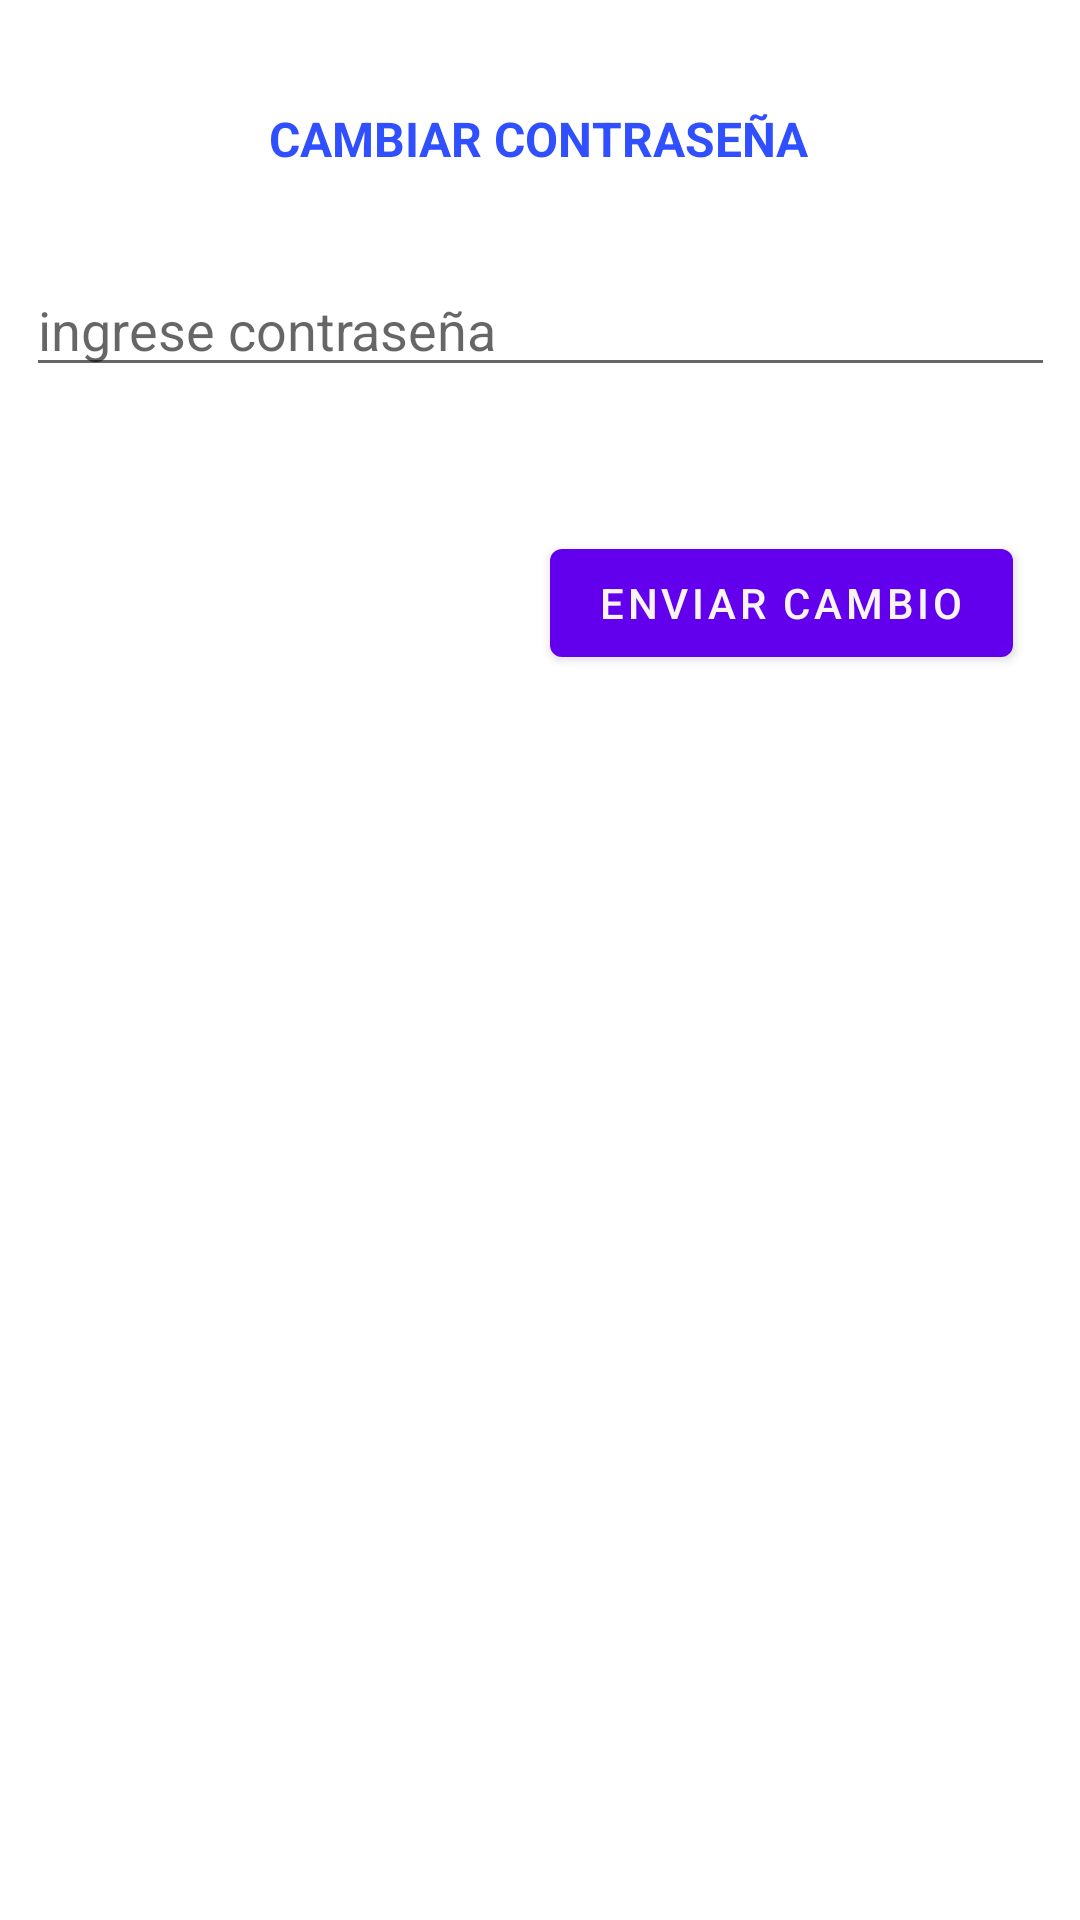

Here is an Android app screen rendered from its layout file. Give the layout XML and the strings, colors and styles it references.
<!-- AndroidManifest.xml: application theme Theme.LoginFirebase -->
<!-- res/layout/activity_recordar_pass.xml -->
<?xml version="1.0" encoding="utf-8"?>
<androidx.constraintlayout.widget.ConstraintLayout xmlns:android="http://schemas.android.com/apk/res/android"
    xmlns:app="http://schemas.android.com/apk/res-auto"
    xmlns:tools="http://schemas.android.com/tools"
    android:layout_width="match_parent"
    android:layout_height="match_parent"
    tools:context=".RecordarPassActivity">

    <TextView
        android:id="@+id/textView"
        android:layout_width="wrap_content"
        android:layout_height="wrap_content"
        android:fontFamily="sans-serif"
        android:text="CAMBIAR CONTRASEÑA"
        android:textAlignment="center"
        android:textAppearance="@style/TextAppearance.AppCompat.Body1"
        android:textColor="#304FFE"
        android:textSize="16sp"
        android:textStyle="bold"
        app:layout_constraintBottom_toBottomOf="parent"
        app:layout_constraintEnd_toEndOf="parent"
        app:layout_constraintHorizontal_bias="0.497"
        app:layout_constraintStart_toStartOf="parent"
        app:layout_constraintTop_toTopOf="parent"
        app:layout_constraintVertical_bias="0.057" />

    <EditText
        android:id="@+id/txtCambiarContra"
        android:layout_width="343dp"
        android:layout_height="41dp"
        android:ems="10"
        android:hint="ingrese contraseña"
        android:inputType="textEmailAddress"
        app:layout_constraintBottom_toBottomOf="parent"
        app:layout_constraintEnd_toEndOf="parent"
        app:layout_constraintStart_toStartOf="parent"
        app:layout_constraintTop_toBottomOf="@+id/textView"
        app:layout_constraintVertical_bias="0.057" />

    <Button
        android:id="@+id/btnCambiar"
        android:layout_width="wrap_content"
        android:layout_height="wrap_content"
        android:layout_marginTop="48dp"
        android:text="Enviar Cambio"
        android:textColor="#F8F4F4"
        app:layout_constraintEnd_toEndOf="parent"
        app:layout_constraintHorizontal_bias="0.892"
        app:layout_constraintStart_toStartOf="parent"
        app:layout_constraintTop_toBottomOf="@+id/txtCambiarContra" />

    <ImageView
        android:id="@+id/imageView4"
        android:layout_width="215dp"
        android:layout_height="292dp"
        android:layout_marginTop="24dp"
        app:layout_constraintEnd_toEndOf="parent"
        app:layout_constraintStart_toStartOf="parent"
        app:layout_constraintTop_toBottomOf="@+id/btnCambiar"
        app:srcCompat="@drawable/revision" />
</androidx.constraintlayout.widget.ConstraintLayout>
<!-- resources referenced by this layout -->
<resources>
  <style name="Theme.LoginFirebase" parent="Theme.MaterialComponents.DayNight.DarkActionBar">
          
          <item name="colorPrimary">@color/purple_500</item>
          <item name="colorPrimaryVariant">@color/purple_700</item>
          <item name="colorOnPrimary">@color/white</item>
          
          <item name="colorSecondary">@color/teal_200</item>
          <item name="colorSecondaryVariant">@color/teal_700</item>
          <item name="colorOnSecondary">@color/black</item>
          
          <item name="android:statusBarColor">?attr/colorPrimaryVariant</item>
          
      </style>
  <color name="purple_500">#FF6200EE</color>
  <color name="purple_700">#FF3700B3</color>
  <color name="white">#FFFFFFFF</color>
  <color name="teal_200">#FF03DAC5</color>
  <color name="teal_700">#FF018786</color>
  <color name="black">#FF000000</color>
</resources>
